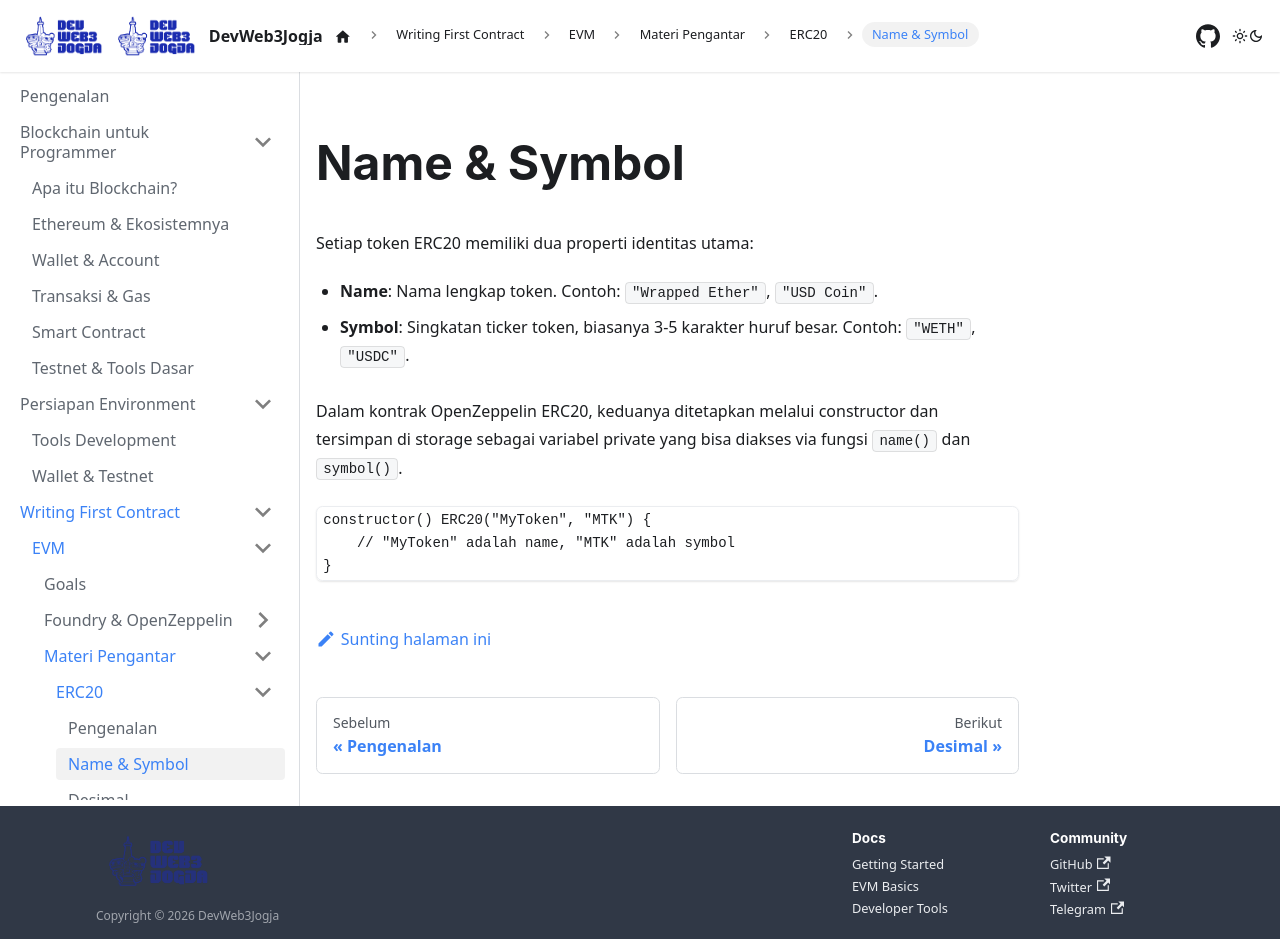

repository: DevWeb3Jogja/docs · page: evm/materi-pengantar/erc20/name-symbol/index.html · generator: docusaurus

---
title: Name & Symbol
sidebar_label: Name & Symbol
---

# Name & Symbol

Setiap token ERC20 memiliki dua properti identitas utama:

- **Name**: Nama lengkap token. Contoh: `"Wrapped Ether"`, `"USD Coin"`.
- **Symbol**: Singkatan ticker token, biasanya 3-5 karakter huruf besar. Contoh: `"WETH"`, `"USDC"`.

Dalam kontrak OpenZeppelin ERC20, keduanya ditetapkan melalui constructor dan tersimpan di storage sebagai variabel private yang bisa diakses via fungsi `name()` dan `symbol()`.

```solidity
constructor() ERC20("MyToken", "MTK") {
    // "MyToken" adalah name, "MTK" adalah symbol
}
```
